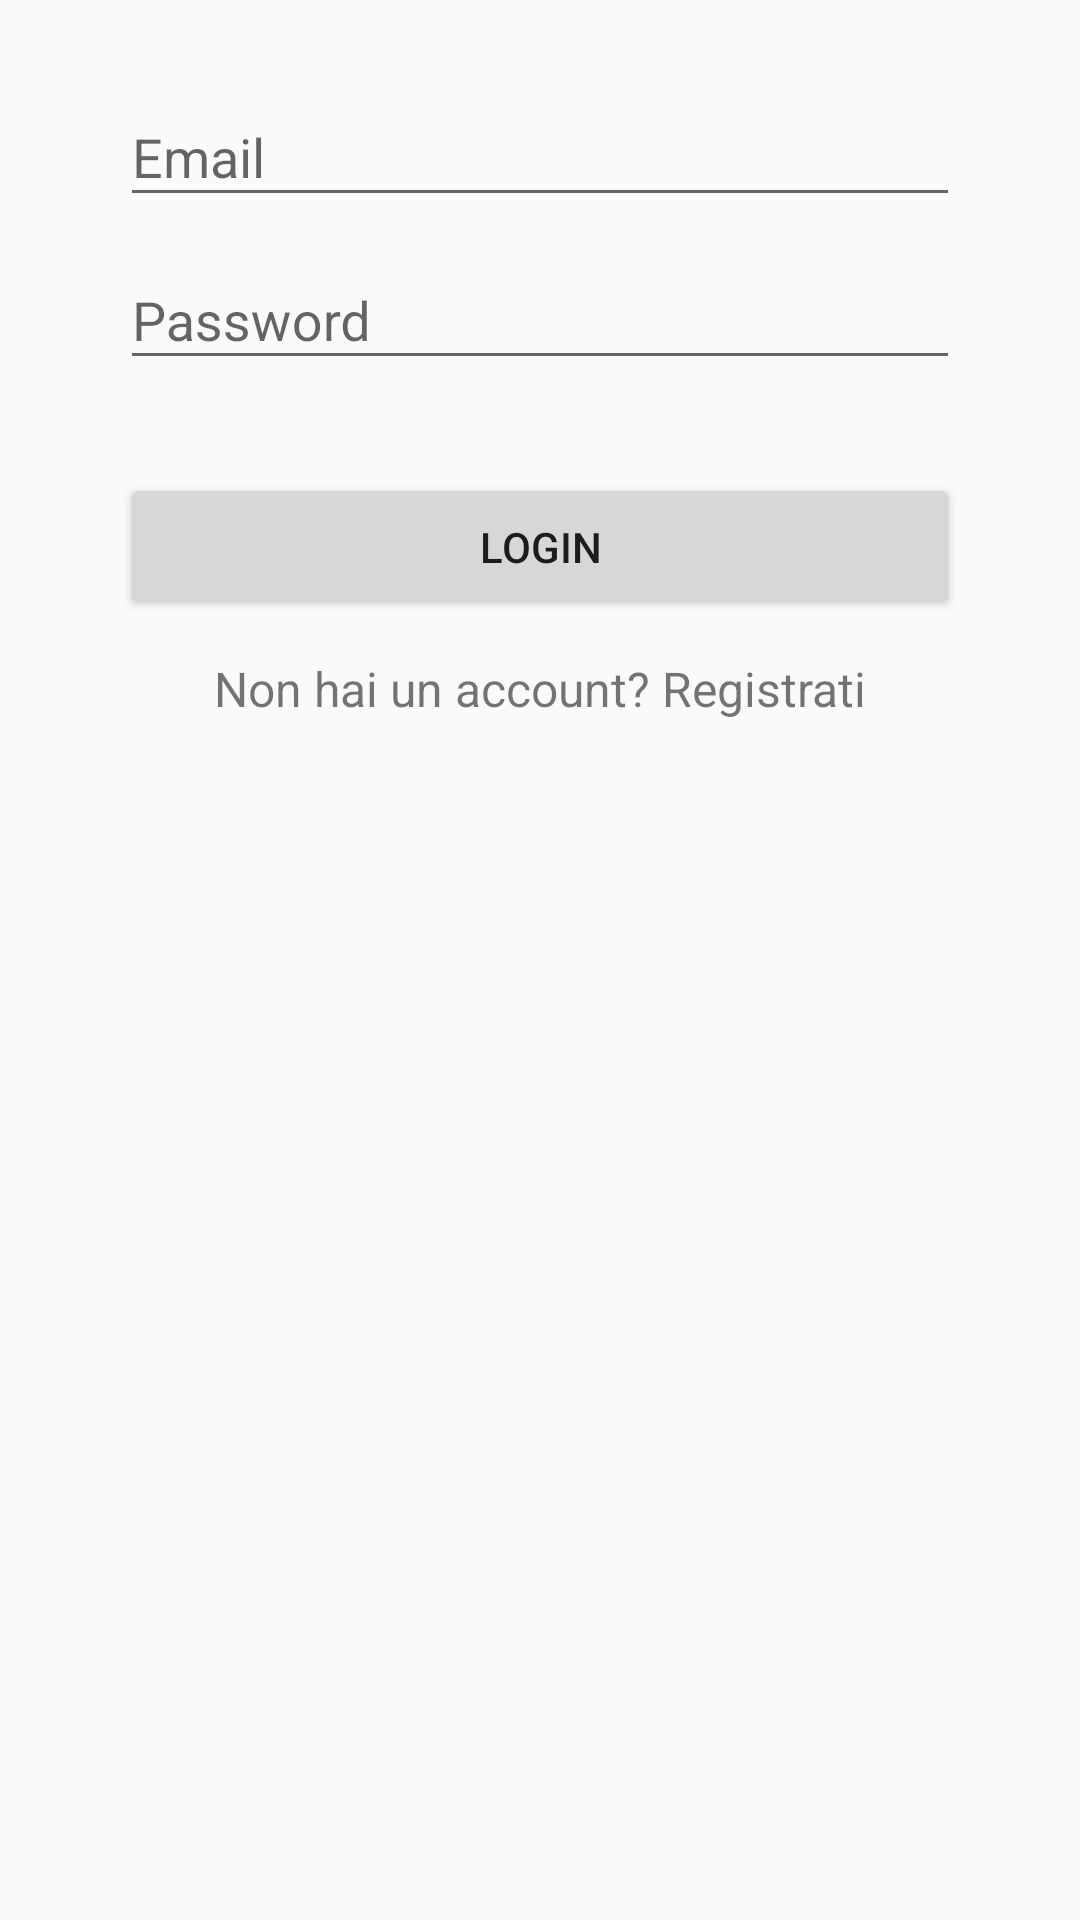

This screen was rendered from an Android layout file. Write that file and the resources it references.
<!-- AndroidManifest.xml: activity theme AppTheme.NoActionBar -->
<!-- res/layout/activity_login.xml -->
<?xml version="1.0" encoding="utf-8"?>
<LinearLayout xmlns:android="http://schemas.android.com/apk/res/android"
    android:layout_width="match_parent"
    android:layout_height="match_parent"
    android:orientation="vertical"
    android:paddingLeft="40dp"
    android:paddingRight="40dp">

    
    <android.support.design.widget.TextInputLayout
        android:layout_width="match_parent"
        android:layout_height="wrap_content"
        android:layout_marginBottom="1dp"
        android:layout_marginTop="20dp">

        <EditText
            android:id="@+id/txtLoginEmail"
            android:layout_width="match_parent"
            android:layout_height="wrap_content"
            android:hint="Email"
            android:inputType="textCapWords" />
    </android.support.design.widget.TextInputLayout>


    
    <android.support.design.widget.TextInputLayout
        android:layout_width="match_parent"
        android:layout_height="wrap_content"
        android:layout_marginBottom="1dp"
        android:layout_marginTop="1dp">

        <EditText
            android:id="@+id/txtLoginPassword"
            android:layout_width="match_parent"
            android:layout_height="wrap_content"
            android:hint="Password"
            android:inputType="textPassword" />
    </android.support.design.widget.TextInputLayout>

    
    <android.support.v7.widget.AppCompatButton
        android:id="@+id/btnLogin"
        android:layout_width="fill_parent"
        android:layout_height="wrap_content"
        android:layout_marginTop="30dp"
        android:padding="15dp"
        android:text="Login" />

    
    <TextView
        android:id="@+id/txtRegisterLink"
        android:layout_width="fill_parent"
        android:layout_height="wrap_content"
        android:layout_marginBottom="24dp"
        android:layout_marginTop="12dp"
        android:gravity="center"
        android:text="Non hai un account? Registrati"
        android:textSize="16dip" />

</LinearLayout>
<!-- resources referenced by this layout -->
<resources>
  <style name="AppTheme.NoActionBar">
          <item name="windowActionBar">false</item>
          <item name="windowNoTitle">true</item>
      </style>
</resources>
